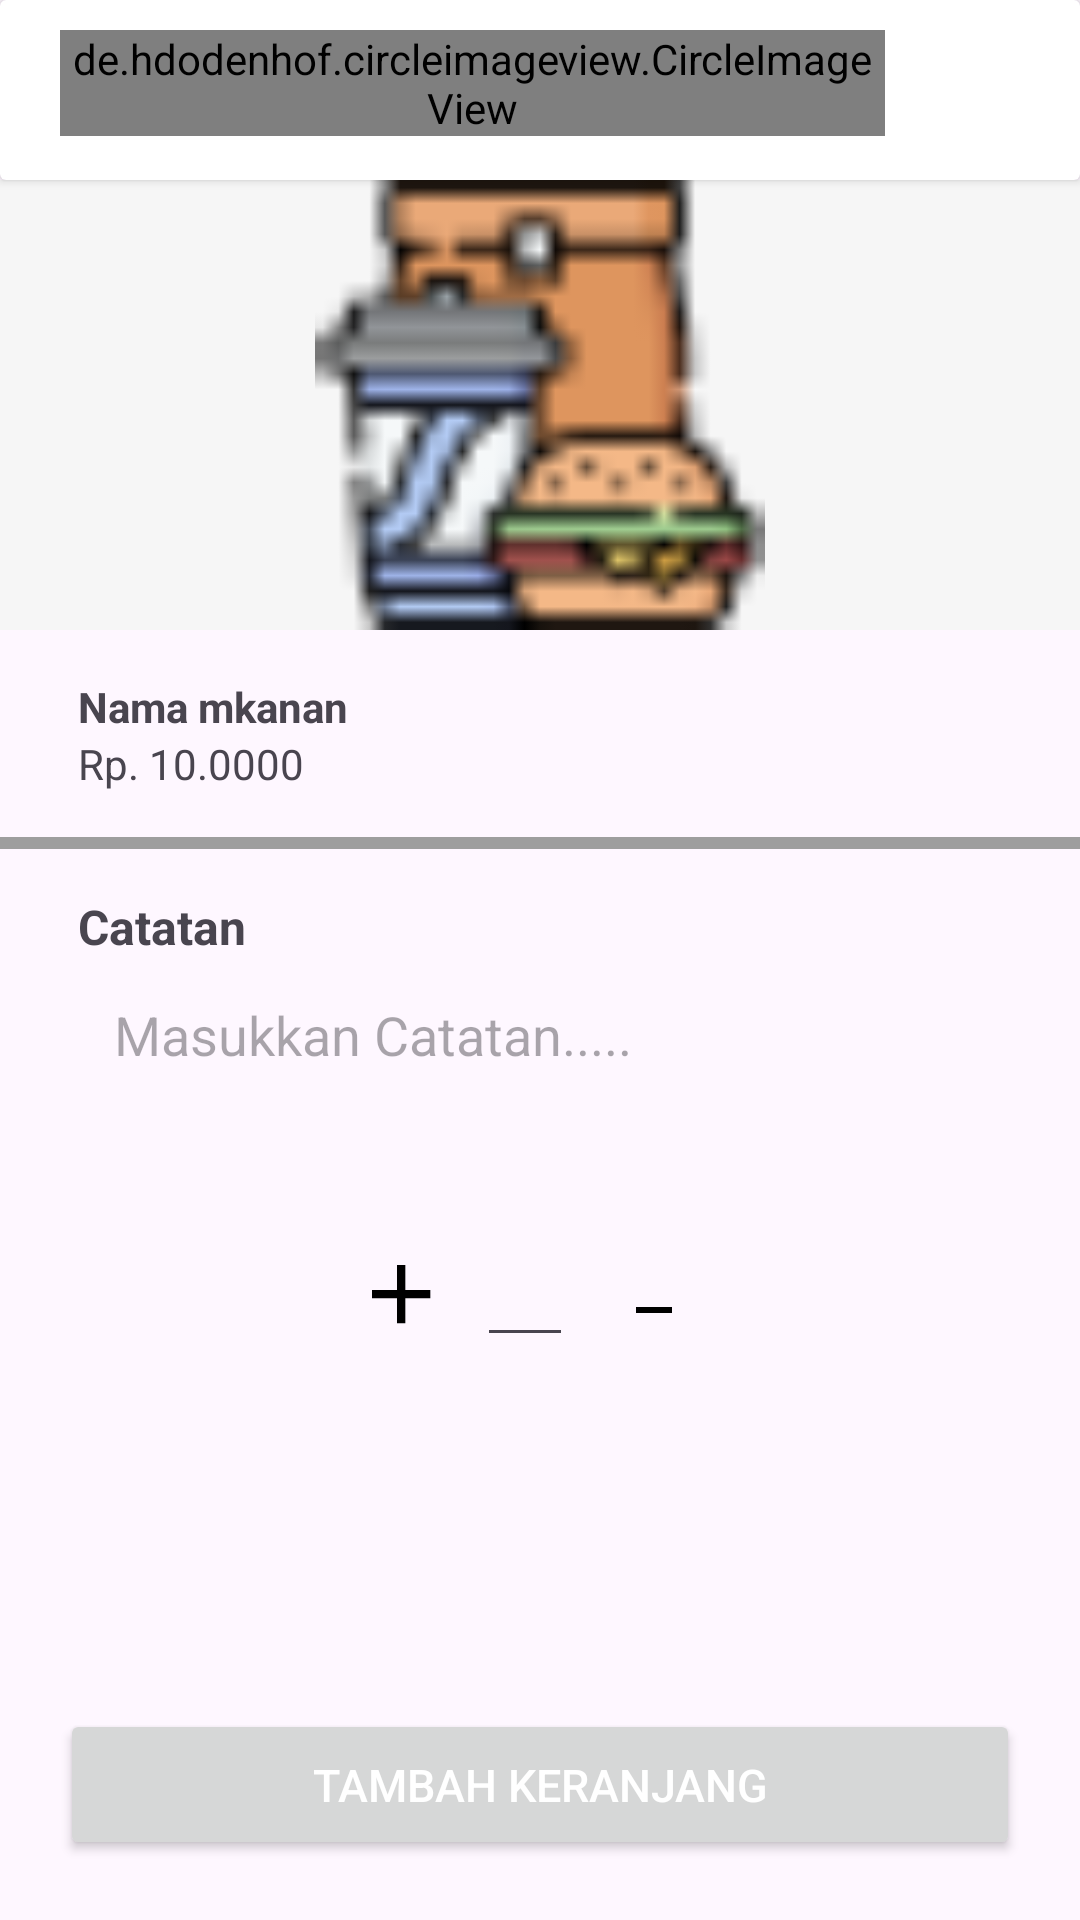

Write the Android layout XML for this screen, with the resource values it uses.
<!-- AndroidManifest.xml: application theme Theme.Go4 -->
<!-- res/layout/activity_detail_produk.xml -->
<?xml version="1.0" encoding="utf-8"?>
<layout
    xmlns:android="http://schemas.android.com/apk/res/android"
    xmlns:app="http://schemas.android.com/apk/res-auto"
    xmlns:tools="http://schemas.android.com/tools">
    <data>

    </data>

    <RelativeLayout
        android:layout_width="match_parent"
        android:layout_height="match_parent"
        android:descendantFocusability="beforeDescendants"
        android:focusableInTouchMode="true"
        tools:context=".ui.activity.DetailProdukActivity">

        <include
            android:id="@+id/app_bar"
            android:layout_alignParentTop="true"
            android:layout_width="match_parent"
            android:layout_height="wrap_content"
            layout="@layout/custom_appbar"/>

        <ScrollView
            android:layout_below="@id/app_bar"
            android:layout_width="match_parent"
            android:layout_height="match_parent">
            <RelativeLayout
                android:layout_width="match_parent"
                android:layout_height="match_parent">

                <ImageView
                    android:id="@+id/foto_produk"
                    android:layout_width="match_parent"
                    android:layout_height="150dp"
                    android:src="@drawable/makanan"
                    android:background="@color/grey"/>

                <TextView
                    android:id="@+id/txt_nama_produk"
                    android:layout_width="match_parent"
                    android:layout_height="wrap_content"
                    android:text="Nama mkanan"
                    android:textStyle="bold"
                    android:textSize="14sp"
                    android:layout_below="@+id/foto_produk"
                    android:layout_marginHorizontal="26dp"
                    android:layout_marginTop="16dp"/>

                <TextView
                    android:id="@+id/txt_harga_produk"
                    android:layout_width="match_parent"
                    android:layout_height="wrap_content"
                    android:text="Rp. 10.0000"
                    android:textSize="14sp"
                    android:layout_below="@+id/txt_nama_produk"
                    android:layout_marginHorizontal="26dp"/>

                <TextView
                    android:visibility="gone"
                    android:id="@+id/txt_ket_produk"
                    android:layout_width="match_parent"
                    android:layout_height="wrap_content"
                    android:layout_below="@+id/txt_harga_produk"
                    android:layout_marginHorizontal="26dp"
                    android:layout_marginTop="3dp"
                    android:textStyle="italic"
                    android:text="Loremn uefuhd fdn hvfrgd jhgjvf"
                    android:textSize="12sp" />

                <View
                    android:id="@+id/ly_space"
                    android:layout_width="match_parent"
                    android:layout_height="4dp"
                    android:layout_below="@+id/txt_ket_produk"
                    android:layout_marginVertical="15dp"
                    android:background="@color/scndary_color" />

                <TextView
                    android:id="@+id/txt_catatan_produk"
                    android:layout_width="match_parent"
                    android:layout_height="wrap_content"
                    android:text="Catatan"
                    android:textStyle="bold"
                    android:textSize="16sp"
                    android:layout_below="@+id/ly_space"
                    android:layout_marginHorizontal="26dp"/>

                <EditText
                    android:id="@+id/edt_catatan"
                    android:layout_width="355dp"
                    android:layout_height="wrap_content"
                    android:layout_below="@+id/txt_catatan_produk"
                    android:layout_marginStart="26dp"
                    android:layout_marginTop="5dp"
                    android:layout_marginEnd="26dp"
                    android:background="@drawable/bg_edttext"
                    android:gravity="top|start"
                    android:hint="Masukkan Catatan....."
                    android:inputType="textMultiLine"
                    android:lines="2"
                    android:minHeight="60dp"
                    android:paddingHorizontal="12dp"
                    android:paddingVertical="8dp"
                    android:scrollbars="vertical" />

                <LinearLayout
                    android:id="@+id/ly_jumlah"
                    android:layout_width="wrap_content"
                    android:layout_height="match_parent"
                    android:layout_below="@id/edt_catatan"
                    android:layout_centerHorizontal="true"
                    android:layout_marginVertical="25dp"
                    android:gravity="center"
                    android:orientation="horizontal">

                    <ImageView
                        android:id="@+id/ic_plus"
                        android:layout_width="wrap_content"
                        android:layout_height="wrap_content"
                        android:src="@drawable/ic_plus" />
                    <EditText
                        android:id="@+id/edt_jumlah"
                        android:layout_width="32dp"
                        android:layout_height="wrap_content"
                        android:layout_marginHorizontal="15dp"
                        android:gravity="center"
                        android:inputType="number"
                        android:textStyle="bold" />

                    <ImageView
                        android:id="@+id/ic_min"
                        android:layout_width="wrap_content"
                        android:layout_height="wrap_content"
                        android:layout_gravity="center"
                        android:src="@drawable/ic_min" />
                </LinearLayout>
            </RelativeLayout>
        </ScrollView>

        <Button
            android:id="@+id/btnKeranjang"
            android:layout_width="match_parent"
            android:layout_height="wrap_content"
            android:layout_alignParentBottom="true"
            android:layout_gravity="center"
            android:layout_margin="20dp"
            android:padding="15dp"
            android:textSize="15sp"
            android:text="Tambah Keranjang"
            android:textColor="@color/white" />
    </RelativeLayout>
</layout>
<!-- res/layout/custom_appbar.xml (included above) -->
<androidx.cardview.widget.CardView
    xmlns:android="http://schemas.android.com/apk/res/android"
    android:layout_width="match_parent"
    android:elevation="5dp"
    android:layout_height="wrap_content">
    <LinearLayout
        android:layout_width="match_parent"
        android:layout_height="wrap_content"
        android:orientation="horizontal"
        android:padding="10dp"
        android:elevation="10dp">

        
        <LinearLayout
            android:layout_width="0dp"
            android:layout_height="wrap_content"
            android:orientation="horizontal"
            android:layout_weight="1">

            <de.hdodenhof.circleimageview.CircleImageView
                android:id="@+id/backButton"
                android:layout_marginStart="10dp"
                android:layout_width="wrap_content"
                android:layout_height="wrap_content"
                android:src="@drawable/back" />

            <TextView
                android:id="@+id/titleTextView"
                android:layout_marginStart="12dp"
                android:layout_width="wrap_content"
                android:layout_height="wrap_content"
                android:layout_gravity="center"
                android:textStyle="bold"
                android:textSize="18sp" />

        </LinearLayout>

        <RelativeLayout
            android:id="@+id/btn_toKeranjang"
            android:layout_width="40dp"
            android:layout_height="40dp"
            android:layout_marginRight="15dp">

            <ImageView
                android:id="@+id/img"
                android:layout_width="25dp"
                android:layout_height="25dp"
                android:layout_centerInParent="true"
                android:src="@drawable/ic_cart" />

            <RelativeLayout
                android:id="@+id/div_badge"
                android:layout_width="12dp"
                android:layout_height="12dp"
                android:layout_alignParentRight="true"
                android:visibility="gone"
                android:background="@drawable/badge_background">
            </RelativeLayout>
        </RelativeLayout>

    </LinearLayout>
</androidx.cardview.widget.CardView>
<!-- resources referenced by this layout -->
<resources>
  <color name="grey">#F6F6F6</color>
  <color name="scndary_color">#9E9E9E</color>
  <color name="white">#FFFFFFFF</color>
  <!-- drawable back (drawable) -->
  <selector xmlns:android="http://schemas.android.com/apk/res/android">
  
      
      <item>
          <layer-list>
              
              <item
                  android:bottom="2dp"
                  android:left="2dp"
                  android:right="2dp"
                  android:top="2dp">
                  <shape
                      android:dither="true"
                      android:shape="oval"
                      android:useLevel="false"
                      android:visible="true">
                      <gradient
                          android:angle="270"
                          android:endColor="#D9D9D9"
                          android:startColor="#D9D9D9" />
                      <corners
                          android:radius="15dp" />
                      <size
                          android:width="40dp"
                          android:height="40dp" />
                  </shape>
              </item>
  
              
              <item
                  android:left="4dp"
                  android:top="4dp"
                  android:bottom="4dp"
                  android:right="4dp"
                  android:drawable="@drawable/ic_back"
                  android:gravity="center"/>
          </layer-list>
      </item>
  
      
      
  
  </selector>
  <!-- drawable badge_background (drawable) -->
  <shape xmlns:android="http://schemas.android.com/apk/res/android"
      android:shape="oval">
      <solid android:color="@color/primary_color" /> 
      <size
          android:width="15dp"
          android:height="15dp" />
  </shape>
  <!-- drawable ic_min (drawable) -->
  <vector android:height="30dp" android:tint="#000000"
      android:viewportHeight="30" android:viewportWidth="30"
      android:width="30dp" xmlns:android="http://schemas.android.com/apk/res/android">
      <path android:fillColor="@android:color/white" android:pathData="M6,19h12v2H6z"/>
  </vector>
  <!-- drawable ic_plus (drawable) -->
  <vector xmlns:android="http://schemas.android.com/apk/res/android"
      android:width="20dp"
      android:height="20dp"
      android:viewportWidth="20"
      android:viewportHeight="20">
    <path
        android:pathData="M19.444,11.111H11.111V19.444H8.333V11.111H0V8.333H8.333V0H11.111V8.333H19.444V11.111Z"
        android:fillColor="#000000"/>
  </vector>
  <!-- drawable makanan: png bitmap (drawable, 1705 bytes) -->
  <style name="Theme.Go4" parent="Theme.Material3.Light.NoActionBar">
          
          <item name="colorPrimary">@color/primary_color</item>
          <item name="colorPrimaryVariant">@color/purple_700</item>
          <item name="colorOnPrimary">@color/white</item>
          
          <item name="colorSecondary">@color/teal_200</item>
          <item name="colorSecondaryVariant">@color/teal_700</item>
          <item name="colorOnSecondary">@color/black</item>
          
          <item name="android:statusBarColor" tools:targetApi="l">?attr/colorPrimaryVariant</item>
          
      </style>
  <color name="primary_color">#FBA83E</color>
  <color name="purple_700">#FF3700B3</color>
  <color name="teal_200">#FF03DAC5</color>
  <color name="teal_700">#FF018786</color>
  <color name="black">#FF000000</color>
</resources>
